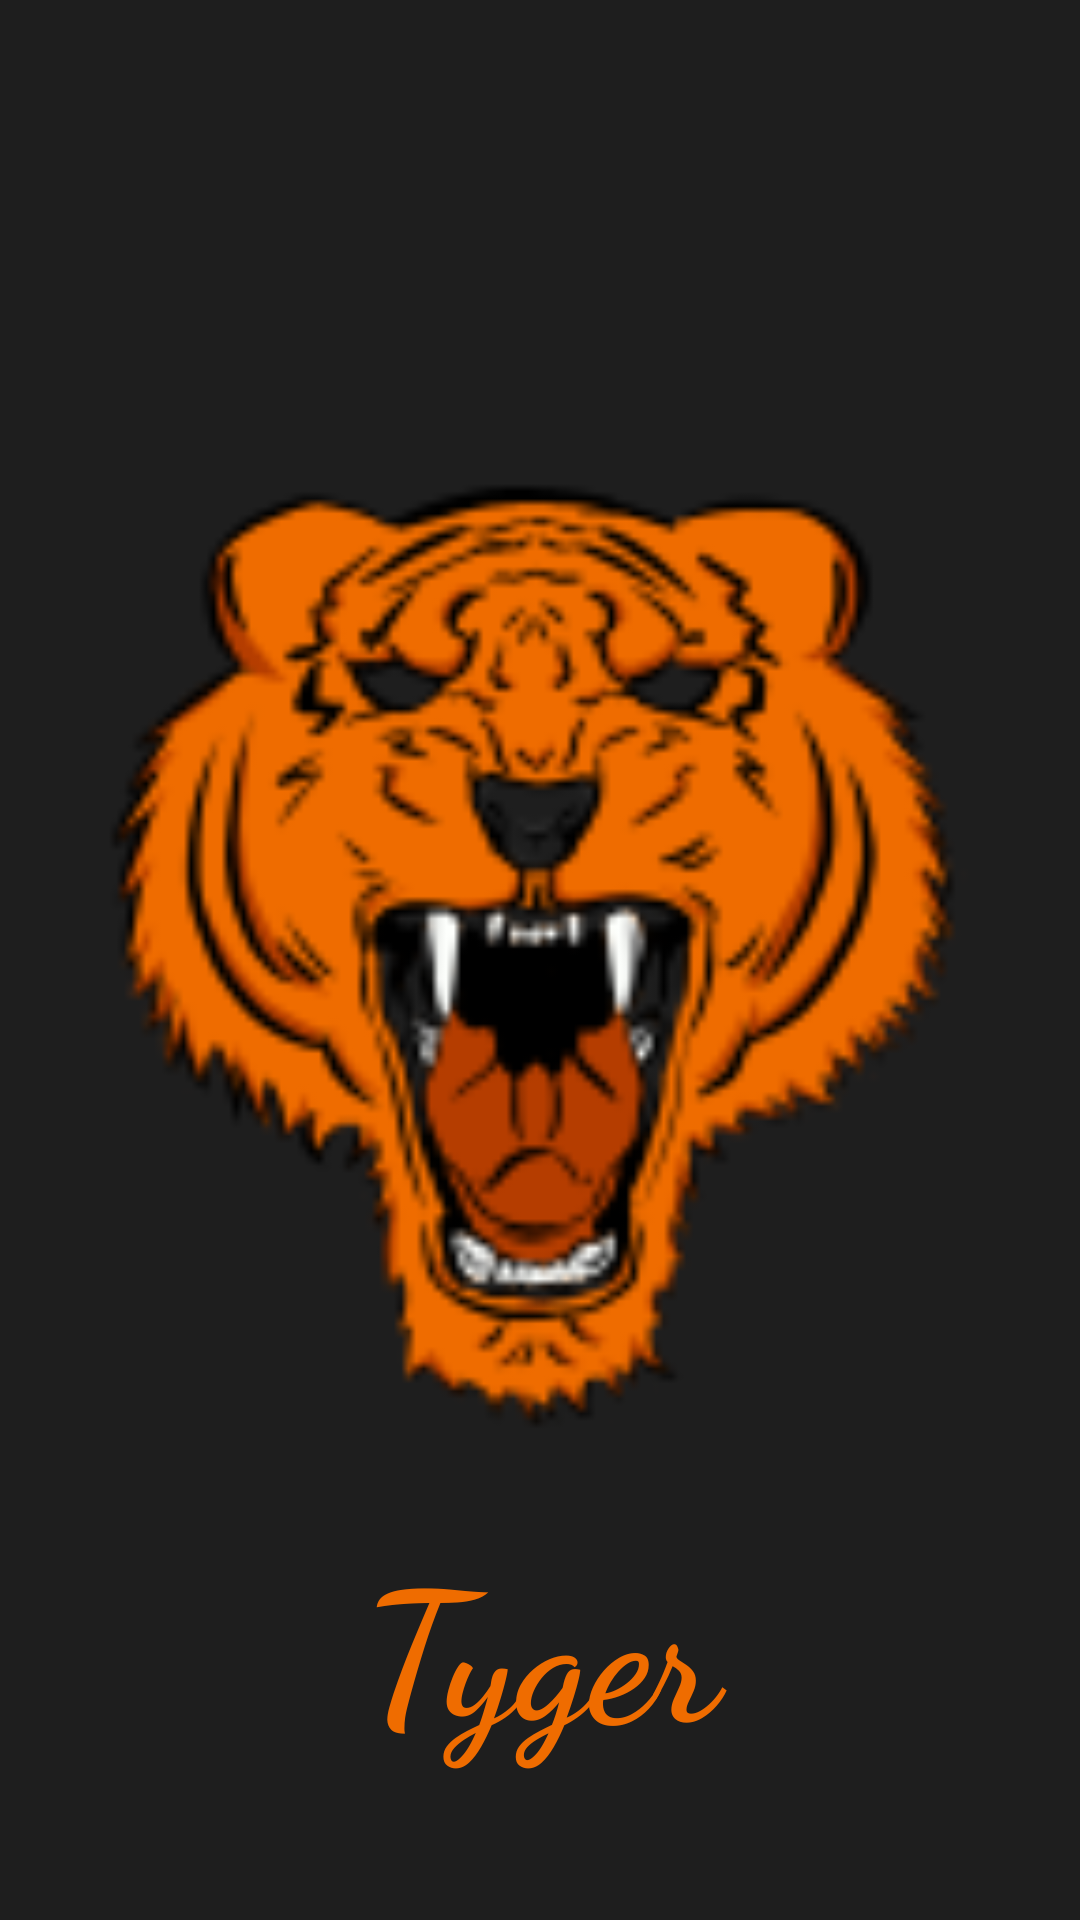

This screen was rendered from an Android layout file. Write that file and the resources it references.
<!-- AndroidManifest.xml: application theme AppTheme -->
<!-- res/layout/activity_splash.xml -->
<?xml version="1.0" encoding="utf-8"?>
<android.support.constraint.ConstraintLayout
xmlns:android="http://schemas.android.com/apk/res/android"
    xmlns:app="http://schemas.android.com/apk/res-auto"
    xmlns:tools="http://schemas.android.com/tools"
android:layout_width="match_parent"
android:layout_height="match_parent"
tools:context=".SplashActivity"
android:orientation="vertical"
android:background="@color/backgroundColor">

    <ImageView
        android:id="@+id/imageView"
        android:layout_width="match_parent"
        android:layout_height="match_parent"
        android:layout_alignParentTop="true"
        android:textColor="@color/accentColor"
        android:src="@mipmap/ic_launcher" />

    <TextView
        android:layout_width="match_parent"
        android:layout_height="wrap_content"
        android:layout_marginBottom="50dp"
        android:layout_weight="1"
        android:fontFamily="cursive"
        android:gravity="top|center"
        android:text="@string/app_name"
        android:textColor="@color/primaryColor"
        android:textSize="60sp"
        android:textStyle="bold"
        app:layout_constraintBottom_toBottomOf="@+id/imageView" />

</android.support.constraint.ConstraintLayout>
<!-- resources referenced by this layout -->
<resources>
  <color name="accentColor">#b53d00</color>
  <color name="backgroundColor">#1E1E1E</color>
  <color name="primaryColor">#ef6c00</color>
  <!-- mipmap ic_launcher: png bitmap (mipmap-hdpi, 6227 bytes) -->
  <string name="app_name">Tyger</string>
  <style name="AppTheme" parent="Theme.AppCompat.Light.NoActionBar">
          <item name="colorPrimary">@color/primaryColor</item>
          <item name="colorPrimaryDark">@color/backgroundColor</item>
          <item name="colorAccent">@color/accentColor</item>
          <item name="android:background">@color/backgroundColor</item>
          <item name="backgroundcolor">@color/backgroundColor</item>
          <item name="cardbackground">@color/backgroundColor2</item>
          <item name="textcolor">@color/primaryTextColor</item>
          <item name="android:textColor">@color/primaryTextColor</item>
          <item name="android:textColorSecondary">@color/primaryTextColor</item>
          <item name="android:navigationBarColor">@color/backgroundColor</item>
          <item name="preferenceTheme">@style/PreferenceTheme</item>
          <item name="alertDialogTheme">@style/DialogTheme</item>
          <item name="searchViewStyle">@style/SearchViewStyle</item>
  
      </style>
  <color name="backgroundColor2">#2B2B2B</color>
  <color name="primaryTextColor">#FDFFFC</color>
  <style name="PreferenceTheme" parent="ThemeOverlay.AppCompat.Light">
          <item name="android:layout">@layout/fragment_settings</item>
          <item name="colorPrimary">@color/backgroundColor</item>
          <item name="colorPrimaryDark">@color/backgroundColor</item>
          <item name="colorAccent">@color/primaryColor</item>
          <item name="android:background">@color/backgroundColor</item>
          <item name="backgroundcolor">@color/backgroundColor</item>
          <item name="cardbackground">@color/backgroundColor2</item>
          <item name="android:textColor">@color/primaryTextColor</item>
          <item name="android:textColorSecondary">@color/secondaryTextColor</item>
          <item name="textcolor">@color/primaryTextColor</item>
      </style>
  <style name="DialogTheme" parent="Theme.AppCompat.Light.Dialog.Alert">
          <item name="android:layout">@layout/fragment_settings</item>
          <item name="colorPrimary">@color/primaryColor</item>
          <item name="colorPrimaryDark">@color/backgroundColor</item>
          <item name="colorAccent">@color/accentColor</item>
          <item name="android:background">@color/backgroundColor</item>
          <item name="android:textColor">@color/primaryTextColor</item>
          <item name="android:textColorSecondary">@color/secondaryTextColor</item>
          <item name="textColorAlertDialogListItem">@color/primaryTextColor</item>
      </style>
  <style name="SearchViewStyle" parent="Widget.AppCompat.SearchView">
          <item name="android:queryBackground">@color/backgroundColor2</item>
          <item name="android:editTextColor">@color/primaryTextColor</item>
      </style>
  <color name="secondaryTextColor">#999999</color>
</resources>
